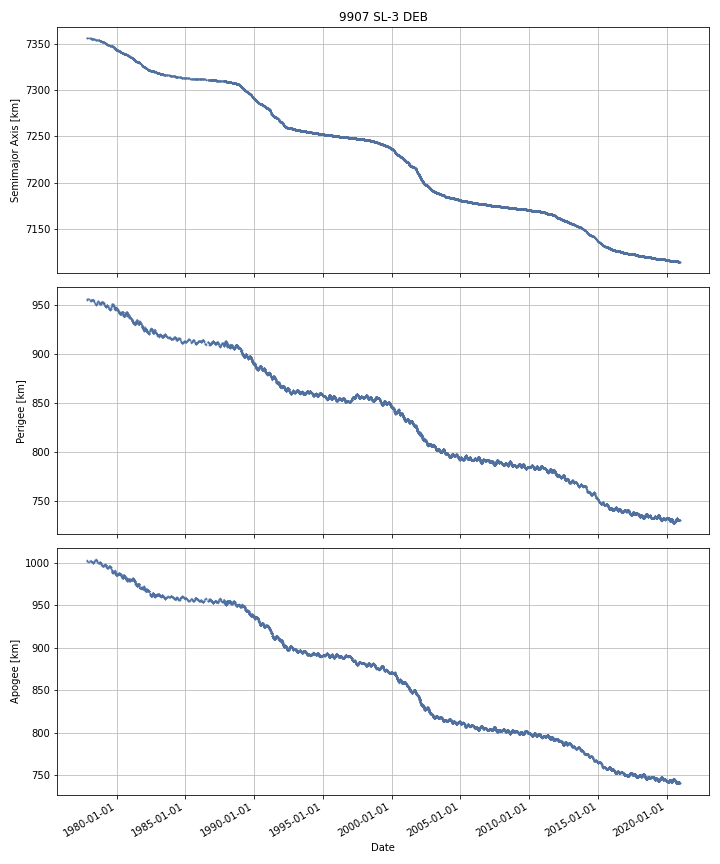

Values plotted in this chart, from the file beside it:
DATE, SEMIMAJOR_AXIS, PERIAPSIS, APOAPSIS, DOT_SEMIMAJOR_AXIS, DOT_PERIAPSIS, DOT_APOAPSIS
1977-11-03, 7357, 955.1, 1002, , , 
1977-11-04, 7357, 955, 1002, -0.004296, -0.0793, 0.07071
1977-11-05, 7357, 954.9, 1002, -0.004296, -0.0793, 0.07071
1977-11-06, 7357, 954.9, 1002, -0.004296, -0.0793, 0.07071
1977-11-07, 7357, 954.8, 1002, -0.004296, -0.0793, 0.07071
1977-11-08, 7357, 954.7, 1002, -0.004296, -0.0793, 0.07071
1977-11-09, 7357, 954.6, 1002, -0.004296, -0.0793, 0.07071
1977-11-10, 7357, 954.7, 1002, -0.005573, 0.03579, -0.04694
1977-11-11, 7357, 954.8, 1002, -0.006691, 0.1366, -0.1499
1977-11-12, 7357, 954.9, 1002, -0.006691, 0.1366, -0.1499
1977-11-13, 7357, 955.1, 1002, -0.006691, 0.1366, -0.1499
1977-11-14, 7357, 955.2, 1002, -0.006691, 0.1366, -0.1499
1977-11-15, 7357, 955.3, 1002, -0.006691, 0.1366, -0.1499
1977-11-16, 7357, 955.5, 1001, -0.006691, 0.1366, -0.1499
1977-11-17, 7357, 955.6, 1001, -0.00694, 0.1025, -0.1163
1977-11-18, 7357, 955.7, 1001, -0.00709, 0.08198, -0.09616
1977-11-19, 7357, 955.7, 1001, -0.00709, 0.08198, -0.09616
1977-11-20, 7357, 955.8, 1001, -0.00709, 0.08198, -0.09616
1977-11-21, 7357, 955.9, 1001, -0.00709, 0.08198, -0.09616
1977-11-22, 7357, 956, 1001, -0.00709, 0.08198, -0.09616
1977-11-23, 7357, 956.1, 1001, -0.00709, 0.08198, -0.09616
1977-11-24, 7357, 956.1, 1001, -0.004558, 0.0276, -0.03672
1977-11-25, 7357, 956.1, 1001, -0.003156, -0.002519, -0.003794
1977-11-26, 7357, 956.1, 1001, -0.003156, -0.002519, -0.003794
1977-11-27, 7357, 956.1, 1001, -0.003156, -0.002519, -0.003794
1977-11-28, 7357, 956.1, 1001, -0.003156, -0.002519, -0.003794
1977-11-29, 7357, 956.1, 1001, -0.003156, -0.002519, -0.003794
1977-11-30, 7357, 956.1, 1001, -0.003156, -0.002519, -0.003794
1977-12-01, 7357, 956.1, 1001, -0.003156, -0.002519, -0.003794
1977-12-02, 7357, 956.1, 1001, -0.003156, -0.002519, -0.003794
1977-12-03, 7357, 956.1, 1001, -0.003156, -0.002519, -0.003794
1977-12-04, 7357, 956.1, 1001, -0.003156, -0.002519, -0.003794
1977-12-05, 7357, 956.1, 1001, -0.003156, -0.002519, -0.003794
1977-12-06, 7357, 956.1, 1001, -0.003156, -0.002519, -0.003794
1977-12-07, 7357, 956.1, 1001, -0.003156, -0.002519, -0.003794
1977-12-08, 7357, 956.1, 1001, -0.003156, -0.002519, -0.003794
1977-12-09, 7357, 956.1, 1001, -0.003156, -0.002519, -0.003794
1977-12-10, 7357, 956.1, 1001, -0.003156, -0.002519, -0.003794
1977-12-11, 7357, 956.1, 1001, -0.003156, -0.002519, -0.003794
1977-12-12, 7357, 956.1, 1001, -0.003156, -0.002519, -0.003794
1977-12-13, 7357, 956, 1001, -0.003156, -0.002519, -0.003794
1977-12-14, 7357, 956, 1001, -0.003156, -0.002519, -0.003794
1977-12-15, 7356, 956, 1001, -0.003156, -0.002519, -0.003794
1977-12-16, 7356, 956, 1001, -0.003156, -0.002519, -0.003794
1977-12-17, 7356, 956, 1001, -0.003156, -0.002519, -0.003794
1977-12-18, 7356, 956, 1001, -0.003156, -0.002519, -0.003794
1977-12-19, 7356, 956, 1001, -0.003156, -0.002519, -0.003794
1977-12-20, 7356, 956, 1001, -0.003156, -0.002519, -0.003794
1977-12-21, 7356, 956, 1001, -0.003156, -0.002519, -0.003794
1977-12-22, 7356, 956, 1001, -0.003156, -0.002519, -0.003794
1977-12-23, 7356, 956, 1001, -0.003156, -0.002519, -0.003794
1977-12-24, 7356, 956, 1001, -0.003156, -0.002519, -0.003794
1977-12-25, 7356, 956, 1001, -0.003156, -0.002519, -0.003794
1977-12-26, 7356, 956, 1001, -0.003156, -0.002519, -0.003794
1977-12-27, 7356, 956, 1001, -0.003156, -0.002519, -0.003794
1977-12-28, 7356, 956, 1001, -0.003156, -0.002519, -0.003794
1977-12-29, 7356, 956, 1001, -0.003156, -0.002519, -0.003794
1977-12-30, 7356, 956, 1001, -0.003156, -0.002519, -0.003794
1977-12-31, 7356, 956, 1001, -0.003156, -0.002519, -0.003794
1978-01-01, 7356, 956, 1001, -0.003156, -0.002519, -0.003794
... 15,683 more rows
